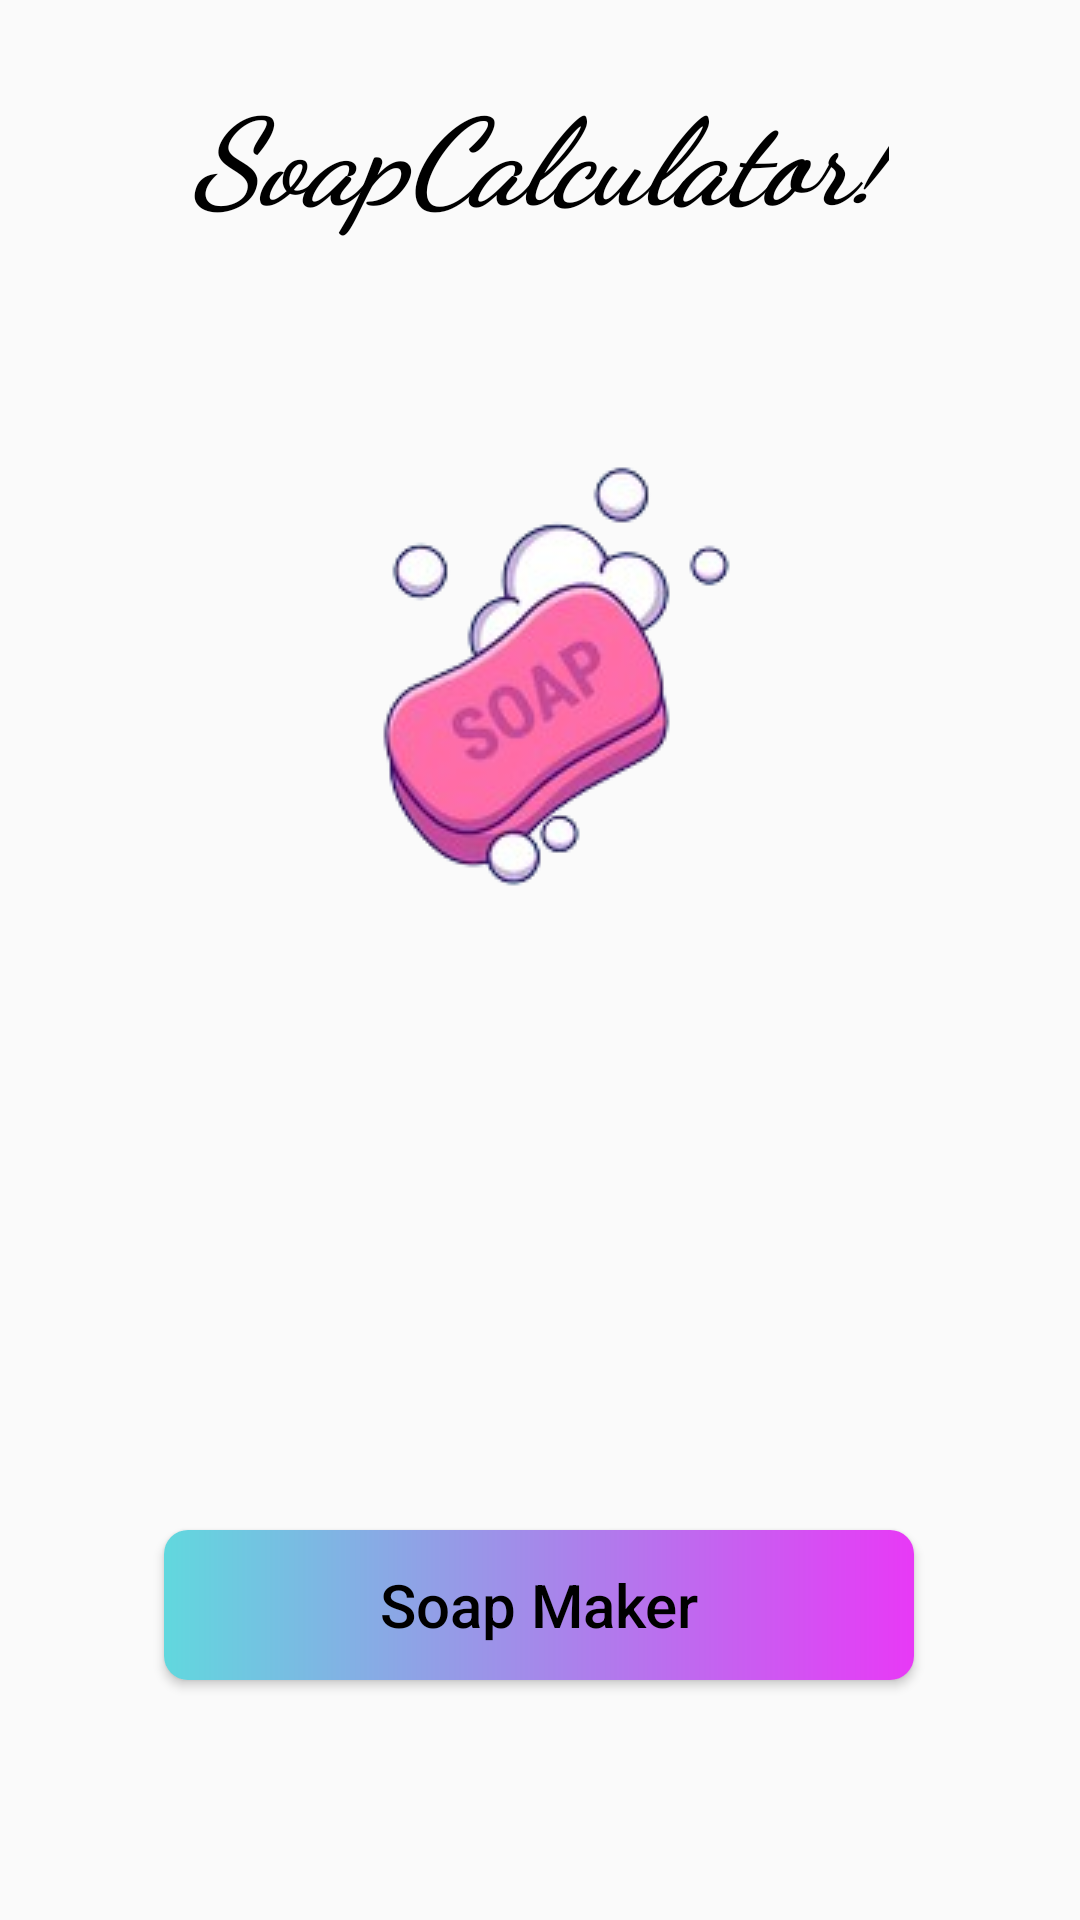

Write the Android layout XML for this screen, with the resource values it uses.
<!-- AndroidManifest.xml: application theme Theme.RMA_1_mirza_sabanovic -->
<!-- res/layout/activity_main.xml -->
<?xml version="1.0" encoding="utf-8"?>
<androidx.constraintlayout.widget.ConstraintLayout xmlns:android="http://schemas.android.com/apk/res/android"
    xmlns:app="http://schemas.android.com/apk/res-auto"
    xmlns:tools="http://schemas.android.com/tools"
    android:id="@+id/main"
    android:layout_width="match_parent"
    android:layout_height="match_parent"
    tools:context=".MainActivity">

    <ImageView
        android:id="@+id/imageView"
        android:layout_width="wrap_content"
        android:layout_height="wrap_content"
        android:layout_marginBottom="148dp"
        app:layout_constraintBottom_toTopOf="@+id/button"
        app:layout_constraintEnd_toEndOf="parent"
        app:layout_constraintHorizontal_bias="0.497"
        app:layout_constraintStart_toStartOf="parent"
        app:srcCompat="@drawable/realsoap" />

    <Button
        android:id="@+id/button"
        android:layout_width="250dp"
        android:layout_height="50dp"
        android:layout_marginBottom="80dp"
        android:background="@drawable/custom_button"
        android:text="Soap Maker"
        android:textAllCaps="false"
        android:textColor="@color/black"
        android:textSize="20sp"
        app:layout_constraintBottom_toBottomOf="parent"
        app:layout_constraintEnd_toEndOf="parent"
        app:layout_constraintHorizontal_bias="0.498"
        app:layout_constraintStart_toStartOf="parent" />

    <TextView
        android:id="@+id/textView"
        android:layout_width="wrap_content"
        android:layout_height="wrap_content"
        android:fontFamily="cursive"
        android:text="SoapCalculator!"
        android:textSize="40dp"
        android:textStyle="italic|bold"
        android:textColor="@color/black"
        app:layout_constraintBottom_toTopOf="@+id/imageView"
        app:layout_constraintEnd_toEndOf="parent"
        app:layout_constraintStart_toStartOf="parent"
        app:layout_constraintTop_toTopOf="parent" />
</androidx.constraintlayout.widget.ConstraintLayout>
<!-- resources referenced by this layout -->
<resources>
  <!-- drawable custom_button (drawable) -->
  <?xml version="1.0" encoding="utf-8"?>
  <shape xmlns:android="http://schemas.android.com/apk/res/android" android:shape="rectangle">
      <gradient android:startColor="#61D8DE"
          android:endColor="#E839F6"
          android:angle="0"
          />
  
      <corners android:radius="8dp"/>
  </shape>
  <!-- drawable realsoap: png bitmap (drawable, 25196 bytes) -->
  <style name="Theme.RMA_1_mirza_sabanovic" parent="Base.Theme.RMA_1_mirza_sabanovic" />
  <style name="Base.Theme.RMA_1_mirza_sabanovic" parent="Theme.AppCompat.Light.NoActionBar">
          
          
      </style>
  <!-- not gathered from this repository: default colours our renderer supplied (Android Studio template values) -->
  <color name="black">#FF000000</color>
</resources>
